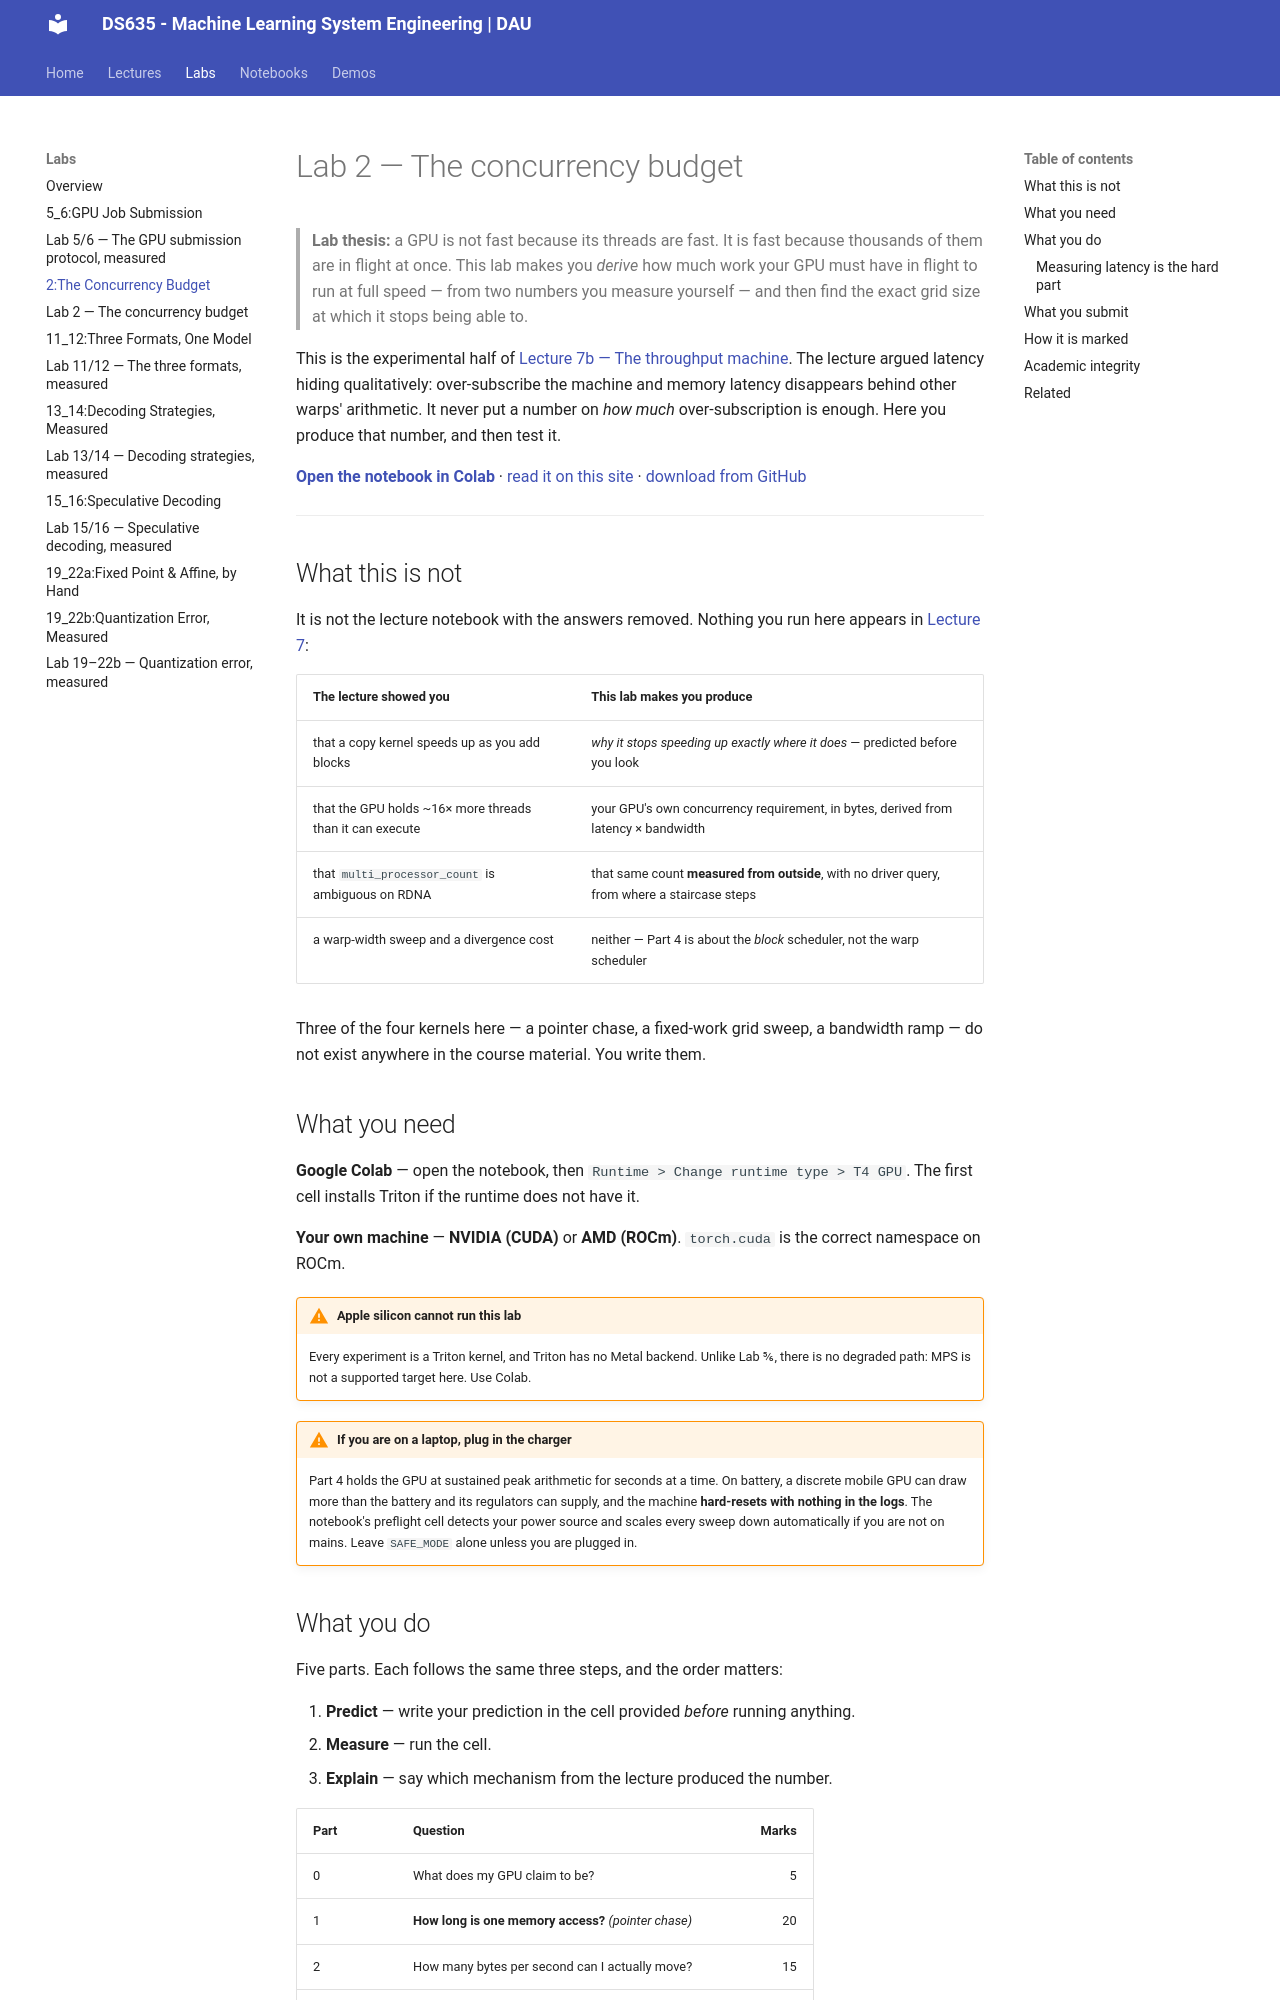

repository: Ankush-Chander/DS635-ml-system-engineering · page: labs/Lab2/index.html · generator: mkdocs

# Lab 2 — The concurrency budget

> **Lab thesis:** a GPU is not fast because its threads are fast. It is fast because thousands of them are in flight at once. This lab makes you *derive* how much work your GPU must have in flight to run at full speed — from two numbers you measure yourself — and then find the exact grid size at which it stops being able to.

This is the experimental half of [Lecture 7b — The throughput machine](../lectures/Lecture7b.md). The lecture argued latency hiding qualitatively: over-subscribe the machine and memory latency disappears behind other warps' arithmetic. It never put a number on *how much* over-subscription is enough. Here you produce that number, and then test it.

[**Open the notebook in Colab**](https://colab.research.google.com/github/Ankush-Chander/DS635-ml-system-engineering/blob/main/docs/labs/Lab2_concurrency_budget.ipynb) · [read it on this site](Lab2_concurrency_budget.ipynb) · [download from GitHub](https://github.com/Ankush-Chander/DS635-ml-system-engineering/blob/main/docs/labs/Lab2_concurrency_budget.ipynb)

---

## What this is not

It is not the lecture notebook with the answers removed. Nothing you run here appears in [Lecture 7](../lectures/Lecture7.md):

| The lecture showed you | This lab makes you produce |
|---|---|
| that a copy kernel speeds up as you add blocks | *why it stops speeding up exactly where it does* — predicted before you look |
| that the GPU holds ~16× more threads than it can execute | your GPU's own concurrency requirement, in bytes, derived from latency × bandwidth |
| that `multi_processor_count` is ambiguous on RDNA | that same count **measured from outside**, with no driver query, from where a staircase steps |
| a warp-width sweep and a divergence cost | neither — Part 4 is about the *block* scheduler, not the warp scheduler |

Three of the four kernels here — a pointer chase, a fixed-work grid sweep, a bandwidth ramp — do not exist anywhere in the course material. You write them.

## What you need

**Google Colab** — open the notebook, then `Runtime > Change runtime type > T4 GPU`. The first cell installs Triton if the runtime does not have it.

**Your own machine** — **NVIDIA (CUDA)** or **AMD (ROCm)**. `torch.cuda` is the correct namespace on ROCm.

!!! warning "Apple silicon cannot run this lab"
    Every experiment is a Triton kernel, and Triton has no Metal backend. Unlike Lab 5/6, there is no degraded path: MPS is not a supported target here. Use Colab.

!!! warning "If you are on a laptop, plug in the charger"
    Part 4 holds the GPU at sustained peak arithmetic for seconds at a time. On battery, a discrete mobile GPU can draw more than the battery and its regulators can supply, and the machine **hard-resets with nothing in the logs**. The notebook's preflight cell detects your power source and scales every sweep down automatically if you are not on mains. Leave `SAFE_MODE` alone unless you are plugged in.
